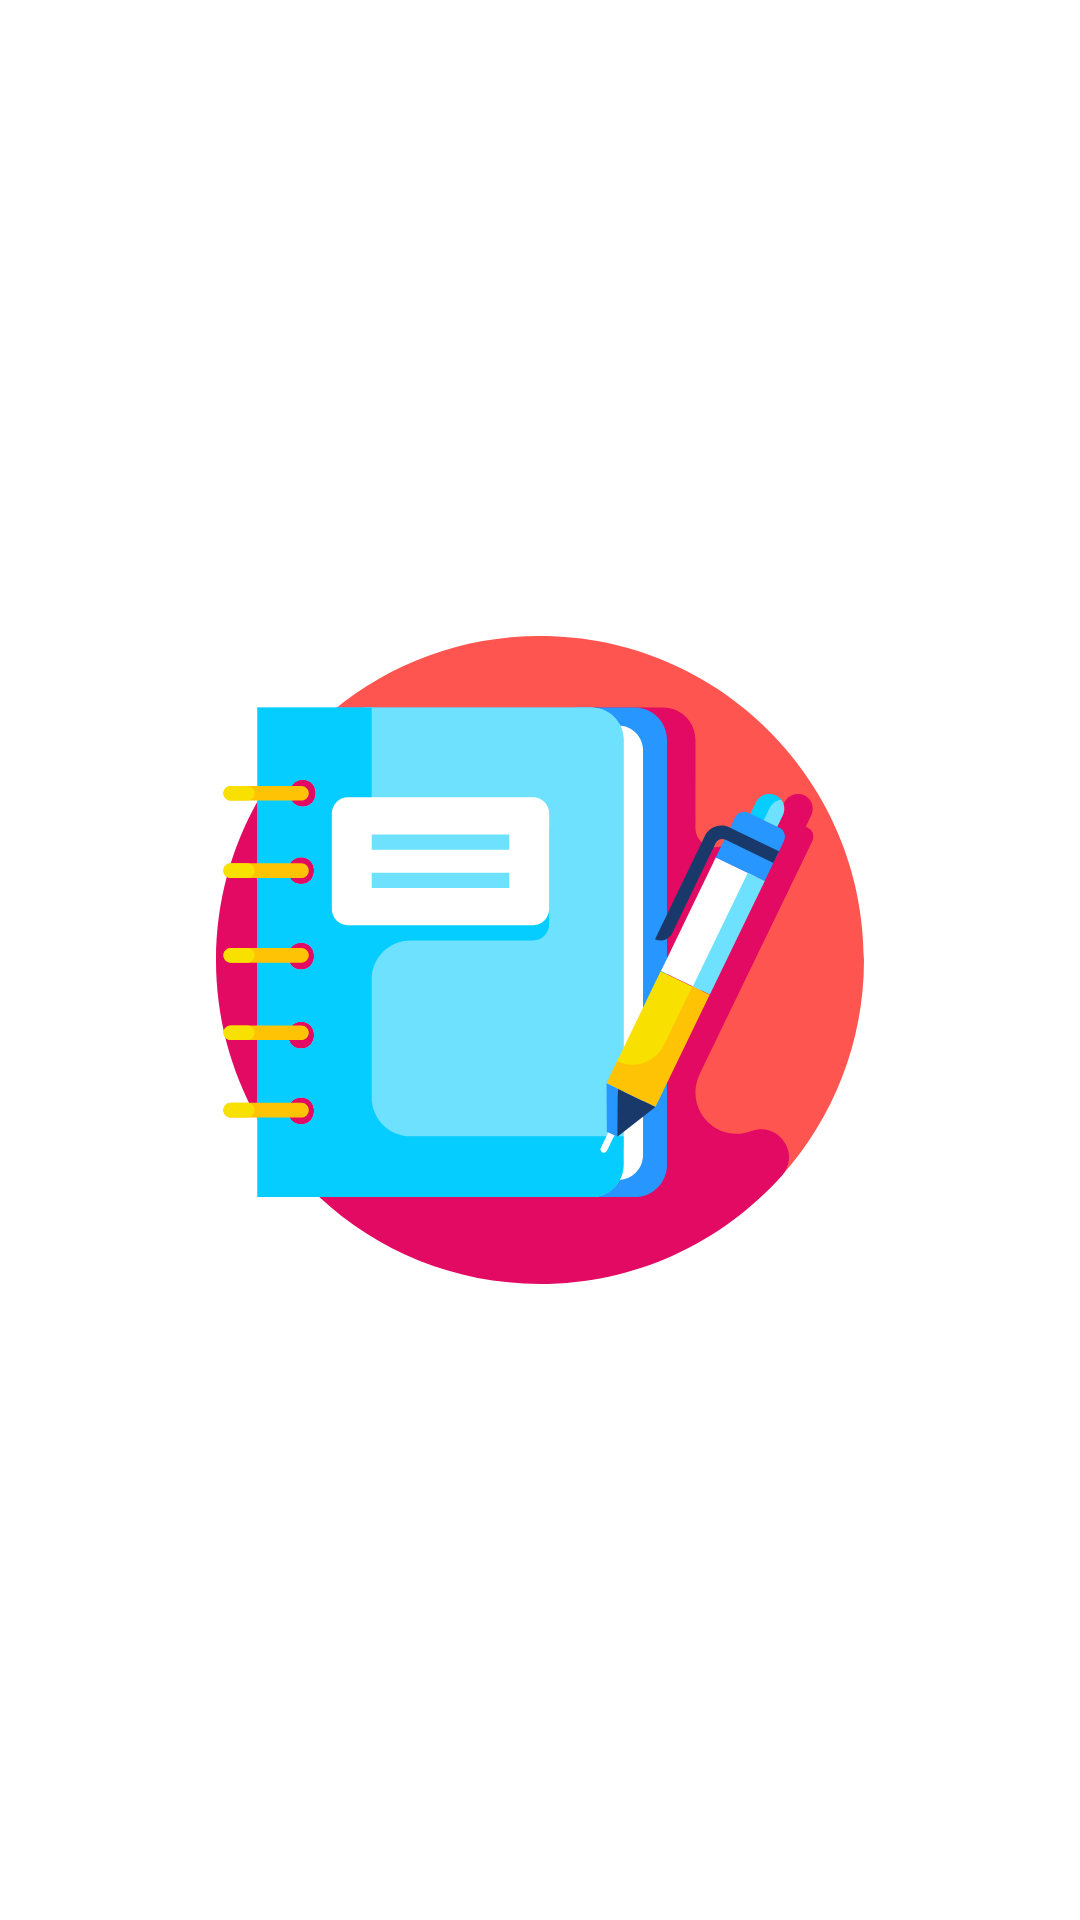

Reconstruct the res/layout file that produces this screen, plus the resources it refers to.
<!-- AndroidManifest.xml: application theme Theme.AudioBookListnerMP -->
<!-- res/layout/activity_main.xml -->
<?xml version="1.0" encoding="utf-8"?>
<androidx.constraintlayout.widget.ConstraintLayout
    xmlns:app="http://schemas.android.com/apk/res-auto"
    xmlns:tools="http://schemas.android.com/tools"
    xmlns:android="http://schemas.android.com/apk/res/android"
    android:layout_width="match_parent"
    android:layout_height="match_parent"
    android:visibility="visible"
    tools:context=".MainActivity">

    <ImageView
        android:id="@+id/view5"
        android:layout_width="0dp"
        android:layout_height="0dp"
        android:layout_marginStart="72dp"
        android:layout_marginLeft="72dp"
        android:layout_marginTop="72dp"
        android:layout_marginEnd="72dp"
        android:layout_marginRight="72dp"
        android:layout_marginBottom="72dp"
        android:background="@drawable/ic_notebook"
        app:layout_constraintBottom_toBottomOf="parent"
        app:layout_constraintDimensionRatio="1:1"
        app:layout_constraintEnd_toEndOf="parent"
        app:layout_constraintStart_toStartOf="parent"
        app:layout_constraintTop_toTopOf="parent" />

    <View
        android:id="@+id/view2"
        android:layout_width="0dp"
        android:layout_height="80dp"
        android:layout_marginBottom="32dp"
        android:background="@drawable/ic_wave"
        android:visibility="invisible"
        app:layout_constraintBottom_toTopOf="@+id/ET_PhoneNumber"
        app:layout_constraintStart_toStartOf="parent" />

    <View
        android:id="@+id/view"
        android:layout_width="0dp"
        android:layout_height="0dp"
        android:background="@color/colorPrimary"
        android:visibility="invisible"
        app:layout_constraintBottom_toTopOf="@+id/view2"
        app:layout_constraintEnd_toEndOf="parent"
        app:layout_constraintHorizontal_bias="1.0"
        app:layout_constraintStart_toStartOf="parent"
        app:layout_constraintTop_toTopOf="parent"
        app:layout_constraintVertical_bias="1.0" />

    <View
        android:id="@+id/view3"
        android:layout_width="0dp"
        android:layout_height="0dp"
        android:layout_marginTop="32dp"
        android:layout_marginBottom="32dp"
        android:background="@drawable/ic_baseline_person_24"
        android:visibility="invisible"
        app:layout_constraintBottom_toTopOf="@+id/view2"
        app:layout_constraintDimensionRatio="1:1"
        app:layout_constraintEnd_toEndOf="parent"
        app:layout_constraintStart_toStartOf="parent"
        app:layout_constraintTop_toTopOf="@+id/view"
        app:layout_constraintVertical_bias="0.26999998" />

    <EditText
        android:id="@+id/ET_PhoneNumber"
        android:layout_width="0dp"
        android:layout_height="wrap_content"
        android:layout_marginStart="32dp"
        android:layout_marginLeft="32dp"
        android:layout_marginEnd="32dp"
        android:layout_marginRight="32dp"
        android:layout_marginBottom="24dp"
        android:background="@drawable/round_border"
        android:drawableStart="@drawable/ic_baseline_local_phone_24"
        android:drawablePadding="16dp"
        android:ems="10"
        android:hint="Phone Number"
        android:inputType="number"
        android:maxLength="10"
        android:padding="16dp"
        android:visibility="invisible"
        app:layout_constraintBottom_toTopOf="@+id/ET_OTP_code"
        app:layout_constraintEnd_toEndOf="parent"
        app:layout_constraintStart_toStartOf="parent" />

    <EditText
        android:id="@+id/ET_OTP_code"
        android:layout_width="0dp"
        android:layout_height="wrap_content"
        android:layout_marginBottom="32dp"
        android:background="@drawable/round_border"
        android:drawableStart="@drawable/ic_baseline_message_24"
        android:drawableLeft="@drawable/ic_baseline_message_24"
        android:drawablePadding="16dp"
        android:ems="10"
        android:hint="OTP Code"
        android:inputType="numberPassword"
        android:maxLength="6"
        android:padding="16dp"
        android:visibility="invisible"
        app:layout_constraintBottom_toTopOf="@+id/button"
        app:layout_constraintEnd_toEndOf="@+id/ET_PhoneNumber"
        app:layout_constraintHorizontal_bias="0.497"
        app:layout_constraintStart_toStartOf="@+id/ET_PhoneNumber" />

    <Button
        android:id="@+id/button"
        android:layout_width="0dp"
        android:layout_height="wrap_content"
        android:layout_marginStart="24dp"
        android:layout_marginLeft="24dp"
        android:layout_marginEnd="24dp"
        android:layout_marginRight="24dp"
        android:layout_marginBottom="24dp"
        android:background="@drawable/round_bg"
        android:text="Send Code"
        android:textColor="@color/design_default_color_background"
        android:textSize="24sp"
        android:textStyle="bold"
        android:visibility="invisible"
        app:layout_constraintBottom_toTopOf="@+id/TV_forgotPassword"
        app:layout_constraintEnd_toEndOf="@+id/ET_PhoneNumber"
        app:layout_constraintHorizontal_bias="0.0"
        app:layout_constraintStart_toStartOf="@+id/ET_PhoneNumber" />

    <TextView
        android:id="@+id/TV_forgotPassword"
        android:layout_width="wrap_content"
        android:layout_height="wrap_content"
        android:layout_marginBottom="32dp"
        android:text="Forgot Password ?"
        android:textColor="@color/colorPrimary"
        android:textSize="18sp"
        android:visibility="invisible"
        app:layout_constraintBottom_toTopOf="@+id/progressBar"
        app:layout_constraintEnd_toEndOf="parent"
        app:layout_constraintHorizontal_bias="0.498"
        app:layout_constraintStart_toStartOf="parent" />

    <ProgressBar
        android:id="@+id/progressBar"
        style="?android:attr/progressBarStyle"
        android:layout_width="wrap_content"
        android:layout_height="wrap_content"
        android:visibility="invisible"
        app:layout_constraintBottom_toBottomOf="parent"
        app:layout_constraintEnd_toEndOf="parent"
        app:layout_constraintStart_toStartOf="parent"
        app:layout_constraintTop_toTopOf="parent"
        app:layout_constraintVertical_bias="0.81" />

    <TextView
        android:id="@+id/textView4"
        android:layout_width="wrap_content"
        android:layout_height="wrap_content"
        android:fontFamily="serif"
        android:text="Login"
        android:textColor="@color/design_default_color_background"
        android:textSize="30sp"
        android:textStyle="bold"
        android:visibility="invisible"
        app:layout_constraintBottom_toTopOf="@+id/view2"
        app:layout_constraintEnd_toEndOf="@+id/view3"
        app:layout_constraintStart_toStartOf="@+id/view3"
        app:layout_constraintTop_toBottomOf="@+id/view3" />

</androidx.constraintlayout.widget.ConstraintLayout>
<!-- resources referenced by this layout -->
<resources>
  <color name="colorPrimary">#448AFF</color>
  <!-- drawable ic_baseline_local_phone_24 (drawable-v24) -->
  <vector android:height="24dp"
      android:tint="@color/colorPrimary"
      android:viewportHeight="24"
      android:viewportWidth="24"
      android:width="24dp"
      xmlns:android="http://schemas.android.com/apk/res/android">
      <path
          android:fillColor="@android:color/white"
          android:pathData="M6.62,10.79c1.44,2.83 3.76,5.14 6.59,6.59l2.2,-2.2c0.27,-0.27 0.67,-0.36 1.02,-0.24 1.12,0.37 2.33,0.57 3.57,0.57 0.55,0 1,0.45 1,1V20c0,0.55 -0.45,1 -1,1 -9.39,0 -17,-7.61 -17,-17 0,-0.55 0.45,-1 1,-1h3.5c0.55,0 1,0.45 1,1 0,1.25 0.2,2.45 0.57,3.57 0.11,0.35 0.03,0.74 -0.25,1.02l-2.2,2.2z" />
  </vector>
  <!-- drawable ic_baseline_message_24 (drawable-v24) -->
  <vector android:height="24dp"
      android:tint="@color/colorPrimary"
      android:viewportHeight="24"
      android:viewportWidth="24"
      android:width="24dp"
      xmlns:android="http://schemas.android.com/apk/res/android">
      <path
          android:fillColor="@android:color/white"
          android:pathData="M20,2L4,2c-1.1,0 -1.99,0.9 -1.99,2L2,22l4,-4h14c1.1,0 2,-0.9 2,-2L22,4c0,-1.1 -0.9,-2 -2,-2zM18,14L6,14v-2h12v2zM18,11L6,11L6,9h12v2zM18,8L6,8L6,6h12v2z" />
  </vector>
  <!-- drawable ic_notebook: vector/xml drawable (drawable-v24, 9569 chars, omitted) -->
  <!-- drawable ic_wave (drawable-v24) -->
  <vector xmlns:android="http://schemas.android.com/apk/res/android"
      android:width="1440dp"
      android:height="320dp"
      android:viewportWidth="1440"
      android:viewportHeight="320">
      <path
          android:pathData="M0,224L48,229.3C96,235 192,245 288,213.3C384,181 480,107 576,80C672,53 768,75 864,101.3C960,128 1056,160 1152,160C1248,160 1344,128 1392,112L1440,96L1440,0L1392,0C1344,0 1248,0 1152,0C1056,0 960,0 864,0C768,0 672,0 576,0C480,0 384,0 288,0C192,0 96,0 48,0L0,0Z"
          android:fillColor="@color/colorPrimary" />
  </vector>
  <!-- drawable round_border (drawable-v24) -->
  <?xml version="1.0" encoding="utf-8"?>
  <shape android:shape="rectangle"
      xmlns:android="http://schemas.android.com/apk/res/android">
      <stroke
          android:color="@color/colorPrimary"
          android:width="1dp"></stroke>
      <corners android:radius="15dp" />
  </shape>
  <style name="Theme.AudioBookListnerMP" parent="Theme.MaterialComponents.DayNight.DarkActionBar">
          
          <item name="colorPrimary">@color/purple_500</item>
          <item name="colorPrimaryVariant">@color/purple_700</item>
          <item name="colorOnPrimary">@color/white</item>
          
          <item name="colorSecondary">@color/teal_200</item>
          <item name="colorSecondaryVariant">@color/teal_700</item>
          <item name="colorOnSecondary">@color/black</item>
          
          <item name="android:statusBarColor" tools:targetApi="l">?attr/colorPrimaryVariant</item>
          
      </style>
  <color name="purple_500">#FF6200EE</color>
  <color name="purple_700">#FF3700B3</color>
  <color name="white">#FFFFFFFF</color>
  <color name="teal_200">#FF03DAC5</color>
  <color name="teal_700">#FF018786</color>
  <color name="black">#FF000000</color>
</resources>
